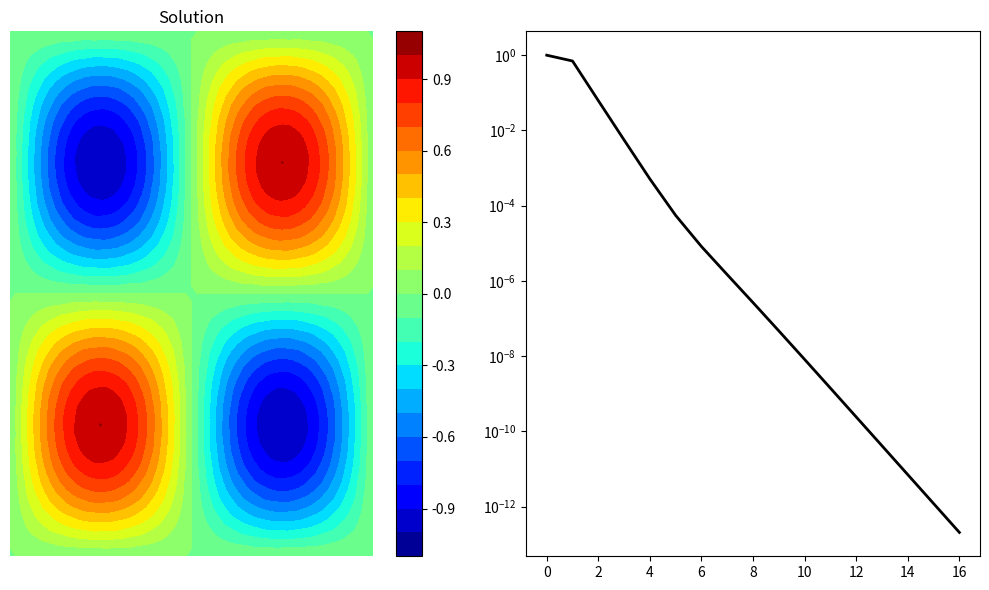

Generate this figure with matplotlib:
import matplotlib.pyplot as plt
import numpy as np

class Mgdata:
    def __init__(self):
        self.nlevel = 1
        self.v1 = 2 # relaxation
        self.v2 = 2 # prolongation
        self.v3 = 2 # coarsest level           
    
    def allocate( self, nxm, nym, dxm, dym, nlevel ):
        self.nlevel = nlevel
        self.nxm = nxm
        self.nym = nym
        self.dxm = dxm
        self.dym = dym
        #allocate memory for grid size at different levels
        self.nx = np.zeros(nlevel, dtype=np.int32 )
        self.ny = np.zeros(nlevel, dtype=np.int32 )
        self.dx = np.zeros(nlevel, dtype=np.float64)
        self.dy = np.zeros(nlevel, dtype=np.float64)
        
        self.nx[0] = nxm
        self.ny[0] = nym
        self.dx[0] = dxm
        self.dy[0] = dym
        
        for ig in range(1, nlevel):
            ifg = ig - 1
            self.nx[ig] = int( self.nx[ifg]/2 )
            self.ny[ig] = int( self.ny[ifg]/2 )
            self.dx[ig] = 2 * self.dx[ifg]
            self.dy[ig] = 2 * self.dy[ifg]

    def InitField( self ):
        self.aeh = []
        self.arh = []
        self.avh = []
        self.afh = []
        for ig in range(0, nlevel):
            eh = np.zeros((self.nx[ig]+1, self.ny[ig]+1), dtype=np.float64)
            rh = np.zeros((self.nx[ig]+1, self.ny[ig]+1), dtype=np.float64)
            vh = np.zeros((self.nx[ig]+1, self.ny[ig]+1), dtype=np.float64)
            fh = np.zeros((self.nx[ig]+1, self.ny[ig]+1), dtype=np.float64)
            self.aeh.append( eh )
            self.arh.append( rh )
            self.avh.append( vh )
            self.afh.append( fh )
            
    def SetField( self, vh, fh ):
        self.avh[0] = vh.copy()
        self.afh[0] = fh.copy()

    def gauss_seidel( self, level ):
        gauss_seidel_mg(self.nx[level], self.ny[level], self.dx[level], self.dy[level], self.afh[level], self.avh[level], self.v1)         
        
    def compute_residual( self, level ):
        compute_residual( self.nx[level], self.ny[level], self.dx[level], self.dy[level], self.afh[level], self.avh[level], self.arh[level] )
        
    def restriction( self, fl, cl ):
        #restrict the residual from fine level to coarse level
        restriction(self.nx[fl], self.ny[fl], self.nx[cl], self.ny[cl], self.arh[fl], self.afh[cl])
        
    def prolongation(self, cl, fl):
        # prolongate solution from coarse level to fine level
        prolongation( self.nx[cl], self.ny[cl], self.nx[fl], self.ny[fl], self.avh[cl], self.aeh[fl] )
        
    def correct(self, level):
        # correct the solution on fine level
        for j in range(1, self.ny[level]):
            for i in range(1, self.nx[level]):
                self.avh[level][i,j] = self.avh[level][i,j] + self.aeh[level][i,j]
                
    def ZeroField( self, level ):
        self.avh[level] = np.zeros((self.nx[level]+1, self.ny[level]+1), dtype=np.float64)
        
    def VCycle( self, level ):
        #relax vh
        self.gauss_seidel( level )
        #calc rh
        self.compute_residual( level )
        #restrict rh to f2h
        self.restriction( level, level + 1 )
        #zero v2h
        self.ZeroField(level+1)
        #relax v2h
        self.gauss_seidel(level+1)
        
        #calc r2h
        self.compute_residual( level+1)
        #restrict r2h to f4h
        self.restriction( level+1, level+2 )
        #zero v4h
        self.ZeroField(level+2)
        #relax v4h
        self.gauss_seidel(level+2)
        
        #calc r4h
        self.compute_residual( level+2)
        #restrict r4h to f8h
        self.restriction( level+2, level+3 )
        #zero v8h
        self.ZeroField(level+3)
        #relax v8h
        self.gauss_seidel(level+3)
        
        
        #calc r8h
        self.compute_residual( level+3)
        #restrict r8h to f16h
        self.restriction( level+3, level+4 )
        #zero v16h
        self.ZeroField(level+4)
        #relax v16h
        self.gauss_seidel(level+4)
        
        #interpolate v16h to e8h
        self.prolongation(level+4, level+3)
        #correct v8h by e8h
        self.correct(level+3)
        #relax v8h
        self.gauss_seidel(level+3)
        
        #interpolate v8h to e4h
        self.prolongation(level+3, level+2)
        #correct v4h by e4h
        self.correct(level+2)
        #relax v4h
        self.gauss_seidel(level+2)
        
        #interpolate v4h to e2h
        self.prolongation(level+2, level+1)
        #correct v2h by e2h
        self.correct(level+1)
        #relax v2h
        self.gauss_seidel(level+1)
        #interpolate v2h to eh
        self.prolongation(level+1, level)
        #correct vh by eh
        self.correct(level)
        #relax vh
        self.gauss_seidel(level)
        
    def init_norm( self ):
        compute_residual(self.nx[0], self.ny[0], self.dx[0], self.dy[0], self.afh[0], self.avh[0], self.arh[0])
        rms = compute_l2norm(self.nx[0], self.ny[0], self.arh[0])
        return rms

    def compute_norm( self ):
        rms = compute_l2norm(self.nx[0], self.ny[0], self.arh[0])
        return rms

    def compute_max_residual( self ):
        max_r  = np.max( np.abs(self.arh[0]) )
        return max_r
        
    def Run( self ):
        tolerance = 1.0e-12
        max_iter = 100000
        
        # create output file for L2-norm
        output = open("output.txt", "w");
        output.write("Residual details: \n");    
       
        # create text file for writing residual history
        residual_plot = open("mg_residual.txt", "w")
        rms = self.init_norm()
        init_rms = rms
        
        iter_count = 0
        print(iter_count, " ", init_rms, " ", rms/init_rms)
        
        self.res = []
        self.res.append( rms/init_rms )
            
        # start main iteration loop
        while True:
            #self.Multigrid()
            level = 0
            self.VCycle( level )
            # compute the l2norm of residual
            rms = self.compute_norm()
            
            residual_plot.write("{0} {1} {2}\n".format(iter_count,rms, rms/init_rms));
            print(iter_count, " ", rms, " ", rms/init_rms)
            self.res.append( rms/init_rms )
    
            if (rms/init_rms) <= tolerance or iter_count >= max_iter:
                break
            iter_count += 1
            
        max_r  = self.compute_max_residual()
        output.write("L-2 Norm = {0}\n" .format(rms));
        output.write("Maximum Norm = {0}\n".format(max_r));
        output.write("Iterations =  {0}\n".format(iter_count));
        
        residual_plot.close()
    
def compute_l2norm( nx, ny, r ):
    rms = 0.0
    for j in range(0, ny+1):
        for i in range(0, nx+1):
            rms = rms + r[i,j] * r[i,j]
    rms = np.sqrt( rms / ( ( nx + 1 ) * ( ny + 1 ) ) )
    return rms
    
def compute_residual(nx, ny, dx, dy, f, un, r):
    dx2 = dx * dx
    dy2 = dy * dy
    for j in range(1, ny):
        for i in range(1, nx):
            d2udx2 = (un[i-1,j] - 2*un[i,j] + un[i+1,j])/(dx2)
            d2udy2 = (un[i,j-1] - 2*un[i,j] + un[i,j+1])/(dy2)
            r[i,j] = f[i,j]  - d2udx2 - d2udy2

def gauss_seidel_mg(nx, ny, dx, dy, f, un, niter):
    r = np.zeros( ( nx + 1, ny + 1 ), dtype=np.float64 )
   
    dx2 = dx * dx
    dy2 = dy * dy
    den = -2.0/dx2 - 2.0/dy2
    for n in range( niter ):
        for j in range(1, ny):
            for i in range(1, nx):
                d2udx2 = (un[i-1,j] - 2*un[i,j] + un[i+1,j])/(dx2)
                d2udy2 = (un[i,j-1] - 2*un[i,j] + un[i,j+1])/(dy2)
                r[i,j] = f[i,j] - d2udx2 - d2udy2
                un[i,j] = un[i,j] + r[i,j] / den
                
def restriction(nxf, nyf, nxc, nyc, r, ec):
    for j in range(1, nyc):
        for i in range(1, nxc):
            # grid index for fine grid for the same coarse point
            center = 4.0*r[2*i, 2*j]
            # W, E, N, S with respect to coarse grid point in fine grid
            grid = 2.0*(r[2*i-1, 2*j] + r[2*i+1, 2*j] +
                        r[2*i, 2*j+1] + r[2*i, 2*j-1])
            # NW, NE, SE, SW with respect to coarse grid point in fine grid
            corner = 1.0*(r[2*i-1, 2*j+1] + r[2*i+1, 2*j+1] +
                          r[2*i-1, 2*j-1] + r[2*i+1, 2*j-1])
            # restriction using trapezoidal rule
            ec[i,j] = (center + grid + corner)/16.0

    # restriction for boundary points bottom and top
    #print("nxc,nyc=",nxc,nyc)
    for i in range(0, nxc+1):
        # bottom boundary j = 1
        ec[i, 0] = r[2*i, 0]
        # top boundary j = ny_coarse+1
        ec[i,nyc] = r[2*i, nyf]

    # restriction for boundary poinys left and right
    for j in range(0, nyc+1):
        # left boundary i = 1
        ec[0,j] = r[0,2*j]
        # right boundary nx_coarse+1
        ec[nxc,j] = r[nxf, 2*j]

def prolongation(nxc, nyc, nxf, nyf, unc, ef):
    #print("nxc,nyc,nxf,nyf=",nxc,nyc,nxf,nyf)
    for j in range(0, nyc):
        for i in range(0, nxc):
            # direct injection at center point
            ef[2*i, 2*j] = unc[i,j]
            # east neighnour on fine grid corresponding to coarse grid point
            ef[2*i, 2*j+1] = 0.5*(unc[i,j] + unc[i,j+1])
            # north neighbout on fine grid corresponding to coarse grid point
            ef[2*i+1, 2*j] = 0.5*(unc[i,j] + unc[i+1,j])
            # NE neighbour on fine grid corresponding to coarse grid point
            ef[2*i+1, 2*j+1] = 0.25*(unc[i  ,j] + unc[i  ,j+1] +
                                     unc[i+1,j] + unc[i+1,j+1])

    # update boundary points
    for j in range(0, nyc):
        # left boundary i = 0
        ef[0,2*j+1] = 0.5 * ( unc[0,j] + unc[0,j+1] )
        # right boundary i = nx_fine
        ef[nxf,2*j+1] = 0.5 * ( unc[nxc,j] + unc[nxc,j+1] )
        
    for j in range(0, nyc+1):
        ef[0  ,2*j] = unc[0,j]
        ef[nxf,2*j] = unc[nxc,j]
    
    for i in range(0, nxc):
        #bottom boundary j = 0
        ef[2*i+1,0] = 0.5*(unc[i,0] + unc[i+1,0])
        # top boundary j = ny_fine
        ef[2*i+1,nyf] = 0.5*(unc[i,nyc] + unc[i+1,nyc])

    for i in range(0, nxc+1):
        ef[2*i,0] = unc[i,0]
        ef[2*i,nyf] = unc[i,nyc]

n=64
print("n=",n)
nx = n
ny = n

x = np.zeros(nx+1)
y = np.zeros(ny+1)

xmin = 0
xmax = 1
ymin = 0
ymax = 1
dx = ( xmax - xmin ) / nx
dy = ( ymax - ymin ) / ny
x[0] = xmin
y[0] = ymin
for i in range(nx):
    x[i+1] = xmin + ( i + 1 ) * dx

for j in range(ny):
    y[j+1] = ymin + ( j + 1 ) * dy
    
ue = np.zeros( ( nx + 1, ny + 1 ) )
un = np.zeros( ( nx + 1, ny + 1 ) )
f = np.zeros( ( nx + 1, ny + 1 ) )
r = np.zeros( ( nx + 1, ny + 1 ) )

c1 = np.power(1.0/16.0,2)
c2 = - 8.0 * np.pi * np.pi

for j in range(0, ny):
    for i in range(0, nx):
      ue[i,j] = np.sin(2.0*np.pi*x[i])*np.sin(2.0*np.pi*y[j]) + \
                c1*np.sin(32.0*np.pi*x[i])*np.sin(32.0*np.pi*y[j])
      
      f[i,j] = c2*np.sin(2.0*np.pi*x[i])*np.sin(2.0*np.pi*y[j]) + \
               c2*np.sin(32.0*np.pi*x[i])*np.sin(32.0*np.pi*y[j])
      
      un[i,j] = 0.0
    
nlevel = 5
mg = Mgdata()
mg.allocate( nx, ny, dx, dy, nlevel )
mg.InitField()
mg.SetField( un, f )
mg.Run()

fig = plt.figure("OneFLOW-CFD Solver+2d Poisson V-Cycle Scheme", figsize=(10, 6), dpi=100)

ax = fig.add_subplot(1, 2, 1)
ax.axis('off')

cntr = ax.contourf(x, y, mg.avh[0], levels=20, cmap="jet")
plt.colorbar(cntr,ax=ax)
ax.title.set_text("Solution")

ax = fig.add_subplot(1, 2, 2)
nCycle = len( mg.res )
ii = np.linspace(0, nCycle-1, nCycle)
ax.set_yscale("log", base=10)
ax.plot(ii,mg.res,color='black',linewidth=2,linestyle='solid',marker='none',markerfacecolor='none',label='res')

plt.tight_layout()
plt.show()
